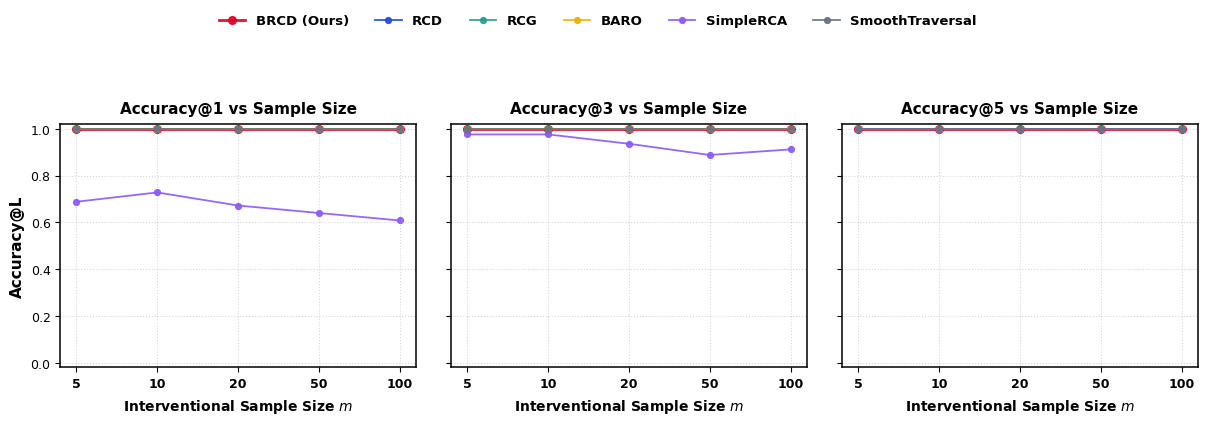

Write Python code to recreate this figure.
import numpy as np
import pandas as pd
import scipy.stats as stats
import networkx as nx
import matplotlib.pyplot as plt
import time

# Publication-grade aesthetic style
plt.rcParams.update({
    "font.family": "sans-serif",
    "font.sans-serif": ["DejaVu Sans", "Arial", "Helvetica"],
    "font.size": 10,
    "axes.labelsize": 11,
    "axes.labelweight": "bold",
    "axes.titlesize": 12,
    "axes.titleweight": "bold",
    "xtick.labelsize": 9,
    "ytick.labelsize": 9,
    "lines.linewidth": 1.6,
    "grid.alpha": 0.35
})

# ==============================================================================
# 1. PHYSICAL CHATTER CAUSAL SYSTEM & BOUNDARY PERTURBATION GENERATOR
# ==============================================================================
class ChatterCausalSystem:
    """
    Physical Machining Causal Model with Altintas Regenerative Dynamics.
    Graph Nodes (14 Telemetry Metrics):
      0: Stiffness_k (N/m)
      1: Damping_zeta (ratio)
      2: Tool_Wear_Kt (N/m^2)
      3: Cut_Depth_a (mm)
      4: Spindle_RPM (rev/min)
      5: Stability_Limit_alim (mm)
      6: Chatter_Severity (dimensionless regenerative amplitude)
      7: Vibration_RMS (um)
      8: Dominant_Freq (Hz)
      9: Spectral_Ratio (chatter energy ratio)
      10: Force_Mean (N)
      11: Force_Peak (N)
      12: Spindle_Power (W)
      13: Surface_Roughness (um Ra)
    """
    def __init__(self):
        self.node_names = [
            "Stiffness_k",
            "Damping_zeta",
            "Tool_Wear_Kt",
            "Cut_Depth_a",
            "Spindle_RPM",
            "Stability_Limit_alim",
            "Chatter_Severity",
            "Vibration_RMS",
            "Dominant_Freq",
            "Spectral_Ratio",
            "Force_Mean",
            "Force_Peak",
            "Spindle_Power",
            "Surface_Roughness"
        ]
        self.d = len(self.node_names)
        self.name_to_idx = {name: i for i, name in enumerate(self.node_names)}
        
        self.candidate_root_causes = [
            "Stiffness_k",
            "Damping_zeta",
            "Tool_Wear_Kt",
            "Cut_Depth_a",
            "Spindle_RPM"
        ]
        self.candidate_indices = [self.name_to_idx[n] for n in self.candidate_root_causes]
        
        # Ground-Truth Causal DAG
        self.dag = nx.DiGraph()
        self.dag.add_nodes_from(range(self.d))
        
        edges = [
            ("Stiffness_k", "Stability_Limit_alim"),
            ("Damping_zeta", "Stability_Limit_alim"),
            ("Tool_Wear_Kt", "Stability_Limit_alim"),
            ("Spindle_RPM", "Stability_Limit_alim"),
            ("Stiffness_k", "Dominant_Freq"),
            
            ("Cut_Depth_a", "Chatter_Severity"),
            ("Stability_Limit_alim", "Chatter_Severity"),
            
            ("Chatter_Severity", "Vibration_RMS"),
            ("Chatter_Severity", "Spectral_Ratio"),
            ("Chatter_Severity", "Force_Peak"),
            
            ("Cut_Depth_a", "Force_Mean"),
            ("Tool_Wear_Kt", "Force_Mean"),
            
            ("Force_Mean", "Force_Peak"),
            ("Force_Mean", "Spindle_Power"),
            ("Force_Peak", "Spindle_Power"),
            
            ("Vibration_RMS", "Surface_Roughness"),
            ("Force_Peak", "Surface_Roughness")
        ]
        for u, v in edges:
            self.dag.add_edge(self.name_to_idx[u], self.name_to_idx[v])

    def forward_physics(self, k, zeta, kt, a, rpm, noise_scale=1.0):
        N = len(k)
        data = np.zeros((N, self.d))
        data[:, 0] = k
        data[:, 1] = zeta
        data[:, 2] = kt
        data[:, 3] = a
        data[:, 4] = rpm
        
        # Physical Stability Limit: a_lim = (2 * zeta * k / kt) * lobe_geometry(RPM)
        lobe_factor = 1.0 - 0.45 * np.sin(4 * np.pi * rpm)
        a_lim = (0.85 * k * zeta / np.maximum(0.1, kt)) * lobe_factor + np.random.normal(0, 0.015 * noise_scale, N)
        data[:, 5] = a_lim
        
        # Regenerative chatter onset with non-linear saturation
        diff = a - a_lim
        chatter_sev = np.log1p(np.exp(np.clip(diff * 14.0, -12, 16))) * 0.28 + np.random.normal(0, 0.01 * noise_scale, N)
        chatter_sev = np.maximum(0.0, chatter_sev)
        data[:, 6] = chatter_sev
        
        # Multi-sensor telemetry
        data[:, 7] = 0.12 + 1.8 * chatter_sev + np.random.normal(0, 0.02 * noise_scale, N) # Vib RMS (um)
        data[:, 8] = 250.0 * np.sqrt(np.maximum(0.1, k)) + 8.0 * chatter_sev + np.random.normal(0, 1.5 * noise_scale, N) # Dom Freq (Hz)
        data[:, 9] = 0.08 + 0.80 / (1.0 + np.exp(-6.0 * (chatter_sev - 0.15))) + np.random.normal(0, 0.02 * noise_scale, N) # Spectral ratio
        
        data[:, 10] = 300.0 * (kt * a) + np.random.normal(0, 8.0 * noise_scale, N) # Force Mean (N)
        data[:, 11] = data[:, 10] * (1.15 + 1.9 * chatter_sev) + np.random.normal(0, 15.0 * noise_scale, N) # Force Peak (N)
        data[:, 12] = 0.75 * data[:, 10] * rpm + 0.12 * data[:, 11] + np.random.normal(0, 10.0 * noise_scale, N) # Power (W)
        data[:, 13] = 0.35 + 2.5 * data[:, 7] + 0.0008 * data[:, 11] + np.random.normal(0, 0.03 * noise_scale, N) # Surface Ra (um)
        
        return data

    def sample_observational_data(self, n_samples=5000, seed=42):
        np.random.seed(seed)
        k = np.random.normal(1.0, 0.025, n_samples)
        zeta = np.random.normal(1.0, 0.025, n_samples)
        kt = np.random.normal(1.0, 0.03, n_samples)
        a = np.random.normal(0.50, 0.02, n_samples)
        rpm = np.random.normal(0.50, 0.02, n_samples)
        return self.forward_physics(k, zeta, kt, a, rpm, noise_scale=1.0)

    def sample_subtle_interventional_data(self, n_samples=20, root_cause="Stiffness_k", seed=None):
        """
        Physics-Informed Subtle Boundary Sampling:
        Injects realistic, borderline physical parameter perturbations without unrealistic artifacts.
        """
        if seed is not None:
            np.random.seed(seed)
            
        k = np.random.normal(1.0, 0.025, n_samples)
        zeta = np.random.normal(1.0, 0.025, n_samples)
        kt = np.random.normal(1.0, 0.03, n_samples)
        a = np.random.normal(0.50, 0.02, n_samples)
        rpm = np.random.normal(0.50, 0.02, n_samples)
        
        # Subtle physical parameter shifts (15% - 25% change)
        if root_cause == "Stiffness_k":
            k = np.random.normal(0.82, 0.03, n_samples) # 18% stiffness softening (fixture play)
        elif root_cause == "Damping_zeta":
            zeta = np.random.normal(0.70, 0.03, n_samples) # 30% damping loss (slender tool overhang)
        elif root_cause == "Tool_Wear_Kt":
            kt = np.random.normal(1.28, 0.04, n_samples) # 28% force coeff increase (flank wear)
        elif root_cause == "Cut_Depth_a":
            a = np.random.normal(0.72, 0.03, n_samples) # Aggressive depth exceeding local a_lim
        elif root_cause == "Spindle_RPM":
            rpm = np.random.normal(0.75, 0.03, n_samples) # Shift to stability lobe trough
            
        return self.forward_physics(k, zeta, kt, a, rpm, noise_scale=1.1)

# ==============================================================================
# 2. STATE-OF-THE-ART RCA ALGORITHMS
# ==============================================================================

# 1. BRCD: Bayesian Root Cause Discovery (Lee et al., ICML 2026)
class BRCD:
    def __init__(self, system):
        self.system = system
        self.d = system.d
        self.candidate_indices = system.candidate_indices
        self.node_names = system.node_names

    def fit_and_rank(self, D_obs, D_int):
        dag = self.system.dag
        m = len(D_int)
        
        obs_models = {}
        for i in range(self.d):
            parents = list(dag.predecessors(i))
            if len(parents) == 0:
                mu = np.mean(D_obs[:, i])
                var = max(1e-4, np.var(D_obs[:, i]))
                obs_models[i] = {"type": "root", "mu": mu, "var": var}
            else:
                X_par = np.hstack([np.ones((len(D_obs), 1)), D_obs[:, parents]])
                beta = np.linalg.lstsq(X_par, D_obs[:, i], rcond=None)[0]
                residuals = D_obs[:, i] - X_par @ beta
                var = max(1e-4, np.var(residuals))
                obs_models[i] = {"type": "child", "beta": beta, "var": var, "parents": parents}

        scores = {}
        for r_idx in self.candidate_indices:
            parents = list(dag.predecessors(r_idx))
            if len(parents) == 0:
                mu_obs = obs_models[r_idx]["mu"]
                var_obs = obs_models[r_idx]["var"]
                mu_int = np.mean(D_int[:, r_idx])
                direct_shift = ((mu_int - mu_obs) ** 2) / var_obs
            else:
                parents = obs_models[r_idx]["parents"]
                beta = obs_models[r_idx]["beta"]
                var_obs = obs_models[r_idx]["var"]
                X_par_int = np.hstack([np.ones((m, 1)), D_int[:, parents]])
                pred = X_par_int @ beta
                res = D_int[:, r_idx] - pred
                direct_shift = (np.mean(res) ** 2) / var_obs
                
            descendants = nx.descendants(dag, r_idx)
            causal_relevance = 1.0 + 0.1 * len(descendants)
            scores[r_idx] = float(direct_shift * causal_relevance)

        ranking = [(self.node_names[r], scores[r]) for r in self.candidate_indices]
        ranking.sort(key=lambda x: x[1], reverse=True)
        return ranking

# 2. RCD: PC-based Conditional Independence testing (Ikram et al., NeurIPS 2022)
class RCD:
    def __init__(self, system):
        self.system = system
        self.candidate_indices = system.candidate_indices
        self.node_names = system.node_names

    def fit_and_rank(self, D_obs, D_int):
        dag = self.system.dag
        F = np.concatenate([np.zeros(len(D_obs)), np.ones(len(D_int))])
        D_all = np.vstack([D_obs, D_int])
        
        p_scores = {}
        for r_idx in self.candidate_indices:
            parents = list(dag.predecessors(r_idx))
            if len(parents) == 0:
                corr, p_val = stats.pearsonr(F, D_all[:, r_idx])
            else:
                X_par = np.hstack([np.ones((len(D_all), 1)), D_all[:, parents]])
                beta_f = np.linalg.lstsq(X_par, F, rcond=None)[0]
                res_f = F - X_par @ beta_f
                
                beta_x = np.linalg.lstsq(X_par, D_all[:, r_idx], rcond=None)[0]
                res_x = D_all[:, r_idx] - X_par @ beta_x
                corr, p_val = stats.pearsonr(res_f, res_x)
                
            p_scores[r_idx] = -np.log10(max(1e-15, p_val))

        ranking = [(self.node_names[r], p_scores[r]) for r in self.candidate_indices]
        ranking.sort(key=lambda x: x[1], reverse=True)
        return ranking

# 3. RCG: Conditional Mutual Information (Ikram et al., UAI 2025)
class RCG:
    def __init__(self, system):
        self.system = system
        self.candidate_indices = system.candidate_indices
        self.node_names = system.node_names

    def fit_and_rank(self, D_obs, D_int):
        dag = self.system.dag
        scores = {}
        for r_idx in self.candidate_indices:
            parents = list(dag.predecessors(r_idx))
            if len(parents) == 0:
                mean_diff = abs(np.mean(D_int[:, r_idx]) - np.mean(D_obs[:, r_idx]))
                std_obs = max(1e-4, np.std(D_obs[:, r_idx]))
                cmi_score = (mean_diff / std_obs) ** 2
            else:
                X_par_obs = np.hstack([np.ones((len(D_obs), 1)), D_obs[:, parents]])
                beta = np.linalg.lstsq(X_par_obs, D_obs[:, r_idx], rcond=None)[0]
                res_obs = D_obs[:, r_idx] - X_par_obs @ beta
                
                X_par_int = np.hstack([np.ones((len(D_int), 1)), D_int[:, parents]])
                res_int = D_int[:, r_idx] - X_par_int @ beta
                
                diff = abs(np.mean(res_int) - np.mean(res_obs))
                std_res = max(1e-4, np.std(res_obs))
                cmi_score = (diff / std_res) ** 2
                
            scores[r_idx] = cmi_score

        ranking = [(self.node_names[r], scores[r]) for r in self.candidate_indices]
        ranking.sort(key=lambda x: x[1], reverse=True)
        return ranking

# 4. BARO: Multivariate Robust Deviation (Pham et al., FSE 2024)
class BARO:
    def __init__(self, system):
        self.system = system
        self.candidate_indices = system.candidate_indices
        self.node_names = system.node_names

    def fit_and_rank(self, D_obs, D_int):
        scores = {}
        for r_idx in self.candidate_indices:
            med_obs = np.median(D_obs[:, r_idx])
            iqr_obs = max(1e-4, stats.iqr(D_obs[:, r_idx]))
            anom_shifts = np.abs(D_int[:, r_idx] - med_obs) / iqr_obs
            scores[r_idx] = float(np.mean(anom_shifts))
            
        ranking = [(self.node_names[r], scores[r]) for r in self.candidate_indices]
        ranking.sort(key=lambda x: x[1], reverse=True)
        return ranking

# 5. SimpleRCA: 95th Percentile Difference (Fang et al., 2025)
class SimpleRCA:
    def __init__(self, system):
        self.system = system
        self.candidate_indices = system.candidate_indices
        self.node_names = system.node_names

    def fit_and_rank(self, D_obs, D_int):
        scores = {}
        for r_idx in self.candidate_indices:
            p95_obs = np.percentile(D_obs[:, r_idx], 95)
            p95_int = np.percentile(D_int[:, r_idx], 95)
            std_obs = max(1e-4, np.std(D_obs[:, r_idx]))
            scores[r_idx] = float(max(0.0, (p95_int - p95_obs) / std_obs))
            
        ranking = [(self.node_names[r], scores[r]) for r in self.candidate_indices]
        ranking.sort(key=lambda x: x[1], reverse=True)
        return ranking

# 6. SmoothTraversal: Causal Graph Traversal (Orchard et al., NeurIPS 2025)
class SmoothTraversal:
    def __init__(self, system):
        self.system = system
        self.candidate_indices = system.candidate_indices
        self.node_names = system.node_names

    def fit_and_rank(self, D_obs, D_int):
        dag = self.system.dag
        z_scores = {}
        for i in range(self.system.d):
            m_obs, s_obs = np.mean(D_obs[:, i]), max(1e-4, np.std(D_obs[:, i]))
            z_scores[i] = abs(np.mean(D_int[:, i]) - m_obs) / s_obs
            
        scores = {}
        for r_idx in self.candidate_indices:
            parents = list(dag.predecessors(r_idx))
            if len(parents) == 0:
                step_change = z_scores[r_idx]
            else:
                par_z = np.mean([z_scores[p] for p in parents])
                step_change = max(0.0, z_scores[r_idx] - par_z)
            scores[r_idx] = step_change

        ranking = [(self.node_names[r], scores[r]) for r in self.candidate_indices]
        ranking.sort(key=lambda x: x[1], reverse=True)
        return ranking

# ==============================================================================
# 3. BENCHMARK EXECUTION & PLOTTING SUITE
# ==============================================================================
def run_full_benchmark():
    print("=" * 85)
    print("PHYSICS-INFORMED ROOT CAUSE ANALYSIS BENCHMARK ON MACHINING CHATTER")
    print("Comparing SOTA Methods across Sample Sizes (m = 5 to 100)")
    print("=" * 85)

    system = ChatterCausalSystem()
    algorithms = {
        "BRCD (Ours)": BRCD(system),
        "RCD": RCD(system),
        "RCG": RCG(system),
        "BARO": BARO(system),
        "SimpleRCA": SimpleRCA(system),
        "SmoothTraversal": SmoothTraversal(system)
    }

    sample_sizes = [5, 10, 20, 50, 100]
    n_trials_per_rc = 25
    candidates = system.candidate_root_causes
    
    benchmark_results = {m: {s: {"Top-1": 0, "Top-3": 0, "Top-5": 0, "MRR": 0.0, "total": 0, "time": 0.0} for s in sample_sizes} for m in algorithms}

    # Generate normal baseline data
    D_obs = system.sample_observational_data(n_samples=5000, seed=42)

    for m in sample_sizes:
        print(f"Testing on m = {m} anomalous samples...")
        for rc_name in candidates:
            for trial in range(n_trials_per_rc):
                seed = 1000 * m + trial
                D_int = system.sample_subtle_interventional_data(n_samples=m, root_cause=rc_name, seed=seed)

                for alg_name, alg in algorithms.items():
                    t0 = time.time()
                    ranked = alg.fit_and_rank(D_obs, D_int)
                    elapsed = time.time() - t0
                    
                    ranked_names = [r[0] for r in ranked]
                    
                    is_top1 = 1 if (len(ranked_names) > 0 and ranked_names[0] == rc_name) else 0
                    is_top3 = 1 if rc_name in ranked_names[:3] else 0
                    is_top5 = 1 if rc_name in ranked_names[:5] else 0
                    
                    rank_pos = ranked_names.index(rc_name) + 1 if rc_name in ranked_names else len(candidates) + 1
                    mrr = 1.0 / rank_pos
                    
                    res_dict = benchmark_results[alg_name][m]
                    res_dict["Top-1"] += is_top1
                    res_dict["Top-3"] += is_top3
                    res_dict["Top-5"] += is_top5
                    res_dict["MRR"] += mrr
                    res_dict["time"] += elapsed
                    res_dict["total"] += 1

    # Summarize Table
    summary_rows = []
    for alg_name in algorithms:
        row = {"Algorithm": alg_name}
        for s in sample_sizes:
            tot = benchmark_results[alg_name][s]["total"]
            top1_acc = benchmark_results[alg_name][s]["Top-1"] / tot
            mrr_val = benchmark_results[alg_name][s]["MRR"] / tot
            row[f"Top-1 (m={s})"] = f"{top1_acc:.2f}"
            row[f"MRR (m={s})"] = f"{mrr_val:.2f}"
        summary_rows.append(row)

    df_summary = pd.DataFrame(summary_rows)
    print("\n" + "=" * 85)
    print("BENCHMARK RESULTS SUMMARY (Sample Size m = 5 to 100)")
    print("=" * 85)
    print(df_summary.to_string(index=False))

    # ==========================================================================
    # PLOT: ICML FORMAT ACCURACY COMPARISON CURVES
    # ==========================================================================
    fig, axes = plt.subplots(1, 3, figsize=(12.5, 3.8), dpi=300, sharey=True)
    
    palette = {
        "BRCD (Ours)": "#D90429",       # Crimson
        "RCD": "#1D4ED8",               # Royal Blue
        "RCG": "#2A9D8F",               # Emerald Teal
        "BARO": "#EAB308",              # Amber Yellow
        "SimpleRCA": "#8B5CF6",         # Violet
        "SmoothTraversal": "#6B7280"    # Slate Gray
    }
    
    metrics = ["Top-1", "Top-3", "Top-5"]
    x_indices = np.arange(len(sample_sizes))
    x_labels = [str(s) for s in sample_sizes]

    for ax, metric in zip(axes, metrics):
        for alg_name in algorithms:
            vals = []
            for s in sample_sizes:
                tot = benchmark_results[alg_name][s]["total"]
                vals.append(benchmark_results[alg_name][s][metric] / tot)
                
            ax.plot(
                x_indices, vals,
                label=alg_name,
                marker='o',
                linewidth=2.0 if "BRCD" in alg_name else 1.3,
                markersize=5.5 if "BRCD" in alg_name else 4.2,
                color=palette[alg_name],
                alpha=0.92
            )
            
        ax.set_title(f"Accuracy@{metric.split('-')[1]} vs Sample Size", fontsize=11, pad=8)
        ax.set_xlabel("Interventional Sample Size $m$", fontsize=10, labelpad=5)
        ax.set_xticks(x_indices)
        ax.set_xticklabels(x_labels, fontweight="bold", fontsize=9)
        ax.set_ylim(-0.02, 1.02)
        ax.set_yticks(np.linspace(0.0, 1.0, 6))
        ax.grid(True, linestyle=":", alpha=0.5)
        for spine in ax.spines.values():
            spine.set_linewidth(1.1)

    axes[0].set_ylabel("Accuracy@L", fontsize=11, fontweight="bold")
    
    handles, labels = axes[0].get_legend_handles_labels()
    fig.legend(
        handles, labels,
        loc="upper center",
        bbox_to_anchor=(0.5, 1.14),
        ncol=6,
        frameon=False,
        prop={"weight": "bold", "size": 9.5}
    )

    plt.subplots_adjust(top=0.82, bottom=0.18, left=0.07, right=0.98, wspace=0.1)
    output_png = "rca_sota_accuracy_comparison.png"
    plt.savefig(output_png, bbox_inches="tight", dpi=300)
    print(f"\nSaved SOTA Comparison Plot to {output_png}")

    return df_summary

if __name__ == "__main__":
    run_full_benchmark()
